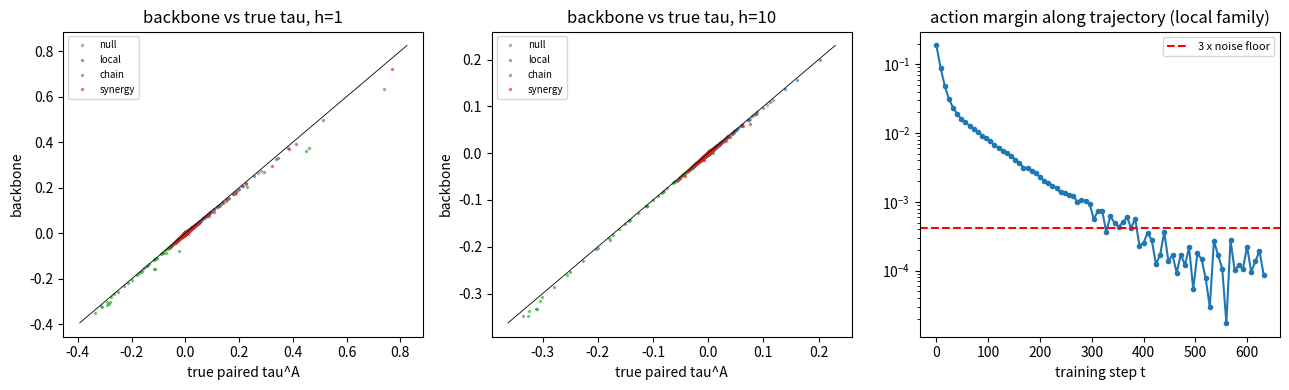

The script that saved this image:
#!/usr/bin/env python3
"""
Commutator-critic sandbox, part 1: block-quadratic fixture (NumPy, float64).

Everything here has closed-form ground truth, so each mechanism of the
grey-box commutator critic can be validated exactly:

  D1  CRN paired rollouts == closed-form counterfactual (machine precision)
  D2  Backbone (tangent propagator via HVP oracle only) vs exact truth
      -- both the validation-mode backbone (rides the baseline rollout)
      -- and the decision-time backbone (noise-free preview rollout)
  D3  Exact one-step synergy identity  tau(pair)-tau(m)-tau(n) = u_m^T H_A u_n
      and its horizon-h propagated form; additive comparator = cross term deleted
  D4  Null family: first-order term provably >= 0 at every state
  D5  Margin decay along the trajectory (why V3's declared orderings HAD to fail)
  D6  Insufficient statistics: feature-identical states with different /
      sign-flipped tau at h>1  +  black-box regressor ceiling vs backbone

Conventions match the V-series: the action gates the *realized stochastic*
incoming gradient after backward, before the (SGD) step; both arms then share
all continuation noise (CRN). The backbone touches the fixture ONLY through
decision-time-legal oracles: grad_A, grad_B(+noise), hvp_A(v), hvp_B(v).
"""

import json
import numpy as np

rng_global = np.random.default_rng(0)

# ----------------------------------------------------------------------------
# small utilities
# ----------------------------------------------------------------------------

def spearman(x, y):
    x, y = np.asarray(x, float), np.asarray(y, float)
    if len(x) < 3 or np.std(x) == 0 or np.std(y) == 0:
        return np.nan
    rx = np.argsort(np.argsort(x)).astype(float)
    ry = np.argsort(np.argsort(y)).astype(float)
    return float(np.corrcoef(rx, ry)[0, 1])


def log_uniform(rng, lo, hi, n):
    return np.exp(rng.uniform(np.log(lo), np.log(hi), n))


# ----------------------------------------------------------------------------
# fixture
# ----------------------------------------------------------------------------

class QuadFixture:
    """L_A = 1/2 (th-a*)' QA (th-a*),  L_B = 1/2 (th-b*)' QB (th-b*).
    SGD:  th <- th - eta * G_a * (QB(th-b*) + sigma*xi)."""

    def __init__(self, QA, QB, a_star, b_star, eta, sigma, modules):
        self.QA, self.QB = QA, QB
        self.a, self.b = a_star, b_star
        self.eta, self.sigma = eta, sigma
        self.modules = modules  # list of index arrays
        self.d = len(a_star)

    # ---- decision-time-legal oracles (the only fixture access the backbone gets)
    def grad_A(self, th):
        return self.QA @ (th - self.a)

    def grad_B_clean(self, th):
        return self.QB @ (th - self.b)

    def hvp_A(self, v):
        return self.QA @ v

    def hvp_B(self, v):
        return self.QB @ v

    def loss_A(self, th):
        r = th - self.a
        return 0.5 * r @ (self.QA @ r)

    # ---- dynamics
    def gate_vec(self, action):
        """action = (list_of_modules, alpha) or None for ordinary.
        Returns diagonal of G_a."""
        g = np.ones(self.d)
        if action is not None:
            mods, alpha = action
            for m in mods:
                g[self.modules[m]] = alpha
        return g

    def rollout(self, th0, action, h, noise):
        """One arm: gate applies only at step 0; noise is (h,d), shared CRN."""
        th = th0.copy()
        for k in range(h):
            ghat = self.grad_B_clean(th) + self.sigma * noise[k]
            if k == 0:
                ghat = self.gate_vec(action) * ghat
            th = th - self.eta * ghat
        return th

    def tau_rollout(self, th0, action, h, noise):
        thA = self.rollout(th0, action, h, noise)
        th0_ = self.rollout(th0, None, h, noise)
        return self.loss_A(thA) - self.loss_A(th0_), th0_

    # ---- exact counterfactual (affine dynamics: continuation noise cancels)
    def injected_u(self, th0, action, noise0):
        ghat = self.grad_B_clean(th0) + self.sigma * noise0
        mods, alpha = action
        u = np.zeros(self.d)
        for m in mods:
            idx = self.modules[m]
            u[idx] = self.eta * (1.0 - alpha) * ghat[idx]
        return u

    def propagate(self, v, h_minus_1, hvp=None):
        """v <- (I - eta*QB)^(h-1) v, via the HVP oracle only."""
        hvp = hvp or self.hvp_B
        for _ in range(h_minus_1):
            v = v - self.eta * hvp(v)
        return v

    def tau_exact(self, th0, action, h, noise):
        """Closed form: Delta_h = (I-eta QB)^(h-1) u ;
        tau = gA(th0_{t+h})' Delta + 1/2 Delta' QA Delta (EXACT for quadratics)."""
        u = self.injected_u(th0, action, noise[0])
        Delta = self.propagate(u, h - 1)
        th0_h = self.rollout(th0, None, h, noise)
        return self.grad_A(th0_h) @ Delta + 0.5 * Delta @ (self.QA @ Delta)


# ----------------------------------------------------------------------------
# backbone (uses oracles only; never touches QA/QB matrices directly)
# ----------------------------------------------------------------------------

def backbone_validation(fx, th0, action, h, noise):
    """First-order linear response, riding the realized baseline rollout
    (validation mode -- how Stage C2's paired runner computes it)."""
    u = fx.injected_u(th0, action, noise[0])
    v = fx.propagate(u, h - 1)                       # h-1 HVPs
    th0_h = fx.rollout(th0, None, h, noise)          # the baseline arm (run anyway)
    return fx.grad_A(th0_h) @ v


def backbone_decision_time(fx, th0, action, h, noise0):
    """Decision-time-legal version: noise-free deterministic PREVIEW rollout
    stands in for the future baseline (no peeking at future minibatches)."""
    u = fx.injected_u(th0, action, noise0)
    v = fx.propagate(u, h - 1)
    th_prev = th0.copy()
    for _ in range(h):                               # sigma = 0 preview
        th_prev = th_prev - fx.eta * fx.grad_B_clean(th_prev)
    return fx.grad_A(th_prev) @ v


def backbone_synergy(fx, th0, m, n, alpha, h, noise0):
    """Propagated cross-curvature (Phi u_m)' H_A (Phi u_n), oracles only."""
    um = fx.injected_u(th0, ([m], alpha), noise0)
    un = fx.injected_u(th0, ([n], alpha), noise0)
    vm = fx.propagate(um, h - 1)
    vn = fx.propagate(un, h - 1)
    return vm @ fx.hvp_A(vn)


# ----------------------------------------------------------------------------
# fixture families (d=64, M=4x16)
# ----------------------------------------------------------------------------

def make_families(seed=1, d=64, M=4, eta=0.1, sigma=1e-3):
    rng = np.random.default_rng(seed)
    modules = [np.arange(i * (d // M), (i + 1) * (d // M)) for i in range(M)]

    def diag_spec(lo=0.05, hi=1.0):
        return np.diag(log_uniform(rng, lo, hi, d))

    fams = {}

    # NULL: shared minimizer, both diagonal -> provably aligned everywhere.
    QA, QB = diag_spec(), diag_spec()
    c = rng.normal(size=d)
    fams["null"] = QuadFixture(QA, QB, c, c.copy(), eta, sigma, modules)

    # LOCAL-SPECIFIC: targets differ only on module 0; QA stiffened there.
    QA, QB = diag_spec(), diag_spec()
    QA[np.ix_(modules[0], modules[0])] *= 3.0
    a = rng.normal(size=d)
    b = a.copy()
    disp = rng.normal(size=len(modules[0]))
    b[modules[0]] += 2.0 * disp / np.linalg.norm(disp)
    fams["local"] = QuadFixture(QA, QB, a, b, eta, sigma, modules)

    # CHAIN: QB cross-block couples modules 0<->1 (spectral norm 0.3).
    QA = diag_spec()
    qb = log_uniform(rng, 0.05, 1.0, d)
    qb[modules[0]] = log_uniform(rng, 0.4, 1.0, len(modules[0]))
    qb[modules[1]] = log_uniform(rng, 0.4, 1.0, len(modules[1]))
    QB = np.diag(qb)
    C = rng.normal(size=(len(modules[0]), len(modules[1])))
    C *= 0.3 / np.linalg.svd(C, compute_uv=False)[0]
    QB[np.ix_(modules[0], modules[1])] = C
    QB[np.ix_(modules[1], modules[0])] = C.T
    assert np.linalg.eigvalsh(QB).min() > 0
    a = rng.normal(size=d)
    b = a + 1.5 * rng.normal(size=d) / np.sqrt(d) * np.sqrt(d)  # broad conflict
    fams["chain"] = QuadFixture(QA, QB, a, b, eta, sigma, modules)

    # SYNERGY: QA cross-block couples modules 2<->3. The block is rank-1 and
    # ALIGNED with the early-phase incoming gradient (effect-size precheck:
    # planted synergy must clear 5x the noise floor -- the C1 design rule).
    qa = log_uniform(rng, 0.05, 1.0, d)
    qa[modules[2]] = log_uniform(rng, 0.5, 1.0, len(modules[2]))
    qa[modules[3]] = log_uniform(rng, 0.5, 1.0, len(modules[3]))
    QA = np.diag(qa)
    QB = diag_spec()
    a = rng.normal(size=d)
    b = a.copy()
    for m in (2, 3):
        dsp = rng.normal(size=len(modules[m]))
        b[modules[m]] += 2.5 * dsp / np.linalg.norm(dsp)
    gB_at_a = QB @ (a - b)                      # incoming gradient at theta=a
    u2 = gB_at_a[modules[2]] / np.linalg.norm(gB_at_a[modules[2]])
    u3 = gB_at_a[modules[3]] / np.linalg.norm(gB_at_a[modules[3]])
    C = 0.4 * np.outer(u2, u3)
    QA[np.ix_(modules[2], modules[3])] = C
    QA[np.ix_(modules[3], modules[2])] = C.T
    assert np.linalg.eigvalsh(QA).min() > 0
    fams["synergy"] = QuadFixture(QA, QB, a, b, eta, sigma, modules)

    # stability check eta*lmax <= 0.5 for every family
    for name, fx in fams.items():
        lmax = np.linalg.eigvalsh(fx.QB).max()
        assert eta * lmax <= 0.5 + 1e-12, (name, eta * lmax)
    return fams


def gen_states(fx, n_steps=240, every=4, seed=7):
    """Run a noisy training trajectory on task B, harvest decision states
    (state = theta + the realized step-0 noise draw + a CRN continuation seed)."""
    rng = np.random.default_rng(seed)
    th = fx.a + rng.normal(size=fx.d)
    states = []
    for t in range(n_steps):
        if t % every == 0:
            states.append((t, th.copy(), rng.integers(1 << 30)))
        th = th - fx.eta * (fx.grad_B_clean(th) + fx.sigma * rng.normal(size=fx.d))
    return states


def noise_for(fx, seed, h):
    return np.random.default_rng(seed).normal(size=(h, fx.d))


# ----------------------------------------------------------------------------
# D-suite
# ----------------------------------------------------------------------------

HORIZONS = [1, 2, 5, 10, 20]
ALPHAS = [0.5, 0.1]


def actions_for(fx, fam):
    acts = [([m], a) for m in range(len(fx.modules)) for a in ALPHAS]
    pair = {"chain": (0, 1), "synergy": (2, 3)}.get(fam, (0, 1))
    acts.append(([pair[0], pair[1]], 0.1))       # planted / default pair
    acts.append(([0, 3], 0.1))                   # control pair
    return acts


def noise_floor(fx, states, h, n_rep=32, n_probe=10, seed=99):
    """sigma_noise(h): std of tau over resampled CRN continuations, at probe
    states, for a strong single action -- the protocol's measured floor."""
    rng = np.random.default_rng(seed)
    probes = states[:: max(1, len(states) // n_probe)][:n_probe]
    stds = []
    for (_, th, _) in probes:
        taus = [fx.tau_rollout(th, ([0], 0.1), h,
                               rng.normal(size=(h, fx.d)))[0]
                for _ in range(n_rep)]
        stds.append(np.std(taus))
    return float(np.median(stds))


def run_family(name, fx):
    out = {"family": name}
    states = gen_states(fx)
    floors = {h: noise_floor(fx, states, h) for h in HORIZONS}
    out["noise_floor"] = {str(h): floors[h] for h in HORIZONS}

    # D1: rollout vs closed form; D2 backbones; collect per horizon
    d1_err = []
    per_h = {h: {"true": [], "bb_val": [], "bb_dt": []} for h in HORIZONS}
    for (_, th, cseed) in states:
        nz_full = noise_for(fx, cseed, max(HORIZONS))
        for act in actions_for(fx, name):
            for h in HORIZONS:
                nz = nz_full[:h]
                t_roll, _ = fx.tau_rollout(th, act, h, nz)
                t_exact = fx.tau_exact(th, act, h, nz)
                d1_err.append(abs(t_roll - t_exact) / max(abs(t_exact), 1e-300))
                per_h[h]["true"].append(t_roll)
                per_h[h]["bb_val"].append(backbone_validation(fx, th, act, h, nz))
                per_h[h]["bb_dt"].append(
                    backbone_decision_time(fx, th, act, h, nz[0]))
    out["D1_max_rel_err_rollout_vs_closed_form"] = float(np.max(d1_err))

    out["D2"] = {}
    for h in HORIZONS:
        tr = np.array(per_h[h]["true"])
        bv = np.array(per_h[h]["bb_val"])
        bd = np.array(per_h[h]["bb_dt"])
        q = np.abs(tr) >= 3 * floors[h]            # margin-qualified
        rel = np.median(np.abs(bv[q] - tr[q]) /
                        np.maximum(np.abs(tr[q]), 3 * floors[h])) if q.any() else np.nan
        out["D2"][str(h)] = {
            "n_qualified": int(q.sum()), "n_total": int(len(tr)),
            "spearman_backbone_validation": spearman(bv[q], tr[q]),
            "spearman_backbone_decision_time": spearman(bd[q], tr[q]),
            "median_rel_err_validation": float(rel),
        }

    # D3: synergy identity, planted vs control pair
    if name == "synergy":
        m, n = 2, 3
        rows = {h: {"true": [], "hat": [], "ctrl_true": []} for h in [1, 5, 10]}
        early = [s for s in states if s[0] <= 40]    # effect-size precheck slice
        for (_, th, cseed) in early:
            nz_full = noise_for(fx, cseed, 10)
            for h in [1, 5, 10]:
                nz = nz_full[:h]
                tp = fx.tau_rollout(th, ([m, n], 0.1), h, nz)[0]
                tm = fx.tau_rollout(th, ([m], 0.1), h, nz)[0]
                tn = fx.tau_rollout(th, ([n], 0.1), h, nz)[0]
                rows[h]["true"].append(tp - tm - tn)
                rows[h]["hat"].append(backbone_synergy(fx, th, m, n, 0.1, h, nz[0]))
                cp = fx.tau_rollout(th, ([0, 1], 0.1), h, nz)[0] \
                    - fx.tau_rollout(th, ([0], 0.1), h, nz)[0] \
                    - fx.tau_rollout(th, ([1], 0.1), h, nz)[0]
                rows[h]["ctrl_true"].append(cp)
        out["D3"] = {}
        for h in [1, 5, 10]:
            tr, ht = np.array(rows[h]["true"]), np.array(rows[h]["hat"])
            out["D3"][str(h)] = {
                "median_rel_err_synergy_identity":
                    float(np.median(np.abs(ht - tr) / np.abs(tr))),
                "median_abs_planted_synergy": float(np.median(np.abs(tr))),
                "median_abs_control_pair_synergy":
                    float(np.median(np.abs(rows[h]["ctrl_true"]))),
                "noise_floor": floors.get(h, floors[5]),
                "precheck_ratio_planted_over_floor":
                    float(np.median(np.abs(tr)) / floors.get(h, floors[5])),
            }

    # D4: null nonnegativity (analytic, every state, every module)
    if name == "null":
        worst = np.inf
        for (_, th, cseed) in states:
            gA, gB = fx.grad_A(th), fx.grad_B_clean(th)
            for m in range(4):
                worst = min(worst, gA[fx.modules[m]] @ gB[fx.modules[m]])
        out["D4_min_firstorder_alignment"] = float(worst)   # must be >= 0
        fb = 0
        for (_, th, cseed) in states:
            nz = noise_for(fx, cseed, 10)
            for act in actions_for(fx, name):
                if fx.tau_rollout(th, act, 10, nz)[0] < -3 * floors[10]:
                    fb += 1
        out["D4_false_beneficial_beyond_3sigma"] = fb

    # D5: margin decay along the trajectory
    if name == "local":
        margins, tsteps = [], []
        long_states = gen_states(fx, n_steps=640, every=8, seed=7)
        for (t, th, cseed) in long_states:
            nz = noise_for(fx, cseed, 10)
            taus = [fx.tau_exact(th, act, 10, nz) for act in actions_for(fx, name)]
            margins.append(max(taus) - min(taus))
            tsteps.append(t)
        margins = np.array(margins)
        k = np.polyfit(tsteps, np.log(np.maximum(margins, 1e-300)), 1)[0]
        out["D5"] = {
            "margin_first": float(margins[0]), "margin_last": float(margins[-1]),
            "fitted_decay_rate_per_step": float(k),
            "predicted_rate_ln(1-eta*lmin(QB))":
                float(np.log(1 - fx.eta * np.linalg.eigvalsh(fx.QB).min())),
            "no_signal_frac_first_quartile":
                float(np.mean(margins[: len(margins) // 4] < 3 * floors[10])),
            "no_signal_frac_last_quartile":
                float(np.mean(margins[-len(margins) // 4:] < 3 * floors[10])),
        }
        out["_margin_curve"] = [tsteps, margins.tolist()]

    out["_scatter"] = {str(h): (per_h[h]["true"], per_h[h]["bb_val"])
                       for h in [1, 10]}
    return out


# ----------------------------------------------------------------------------
# D6a: feature-identical states, different tau (constructive)
# ----------------------------------------------------------------------------

def demo_insufficient_statistics(seed=3):
    """Single 16-dim module. qA uniform, a*=0, b*=delta*1, qB log-spread.
    V2-style features on the module: (|gA|, |gB|, cos(gA,gB), |theta|).
    With qA uniform and a*=0, |theta| = |gA|/q, so three constraints bind.
    We Gauss-Newton-project candidate states onto a reference state's exact
    feature values and show tau at h>1 still differs / flips sign, while the
    h=1 EXACT tau (first order + uniform-curvature term) provably coincides."""
    rng = np.random.default_rng(seed)
    d, q, delta, eta = 16, 0.3, 0.8, 0.1
    qB = log_uniform(rng, 0.05, 1.0, d)
    fx = QuadFixture(np.diag(np.full(d, q)), np.diag(qB),
                     np.zeros(d), np.full(d, delta), eta, 0.0, [np.arange(d)])

    def feats(th):
        gA, gB = fx.grad_A(th), fx.grad_B_clean(th)
        return np.array([gA @ gA, gB @ gB, gA @ gB])

    def tau_h(th, h):
        nz = np.zeros((h, d))
        return fx.tau_exact(th, ([0], 0.1), h, nz)

    def gn_project(th, target, iters=40):
        for _ in range(iters):
            r = feats(th) - target
            if np.max(np.abs(r)) < 1e-13:
                break
            gA, gB = fx.grad_A(th), fx.grad_B_clean(th)
            J = np.stack([2 * q * gA, 2 * qB * gB, q * gB + qB * gA])
            th = th - J.T @ np.linalg.solve(J @ J.T + 1e-12 * np.eye(3),
                                            r)
        return th

    th_ref = rng.uniform(-0.4, 1.6, d)
    target = feats(th_ref)
    found = []
    for _ in range(4000):
        cand = gn_project(rng.uniform(-0.4, 1.6, d), target)
        if np.max(np.abs(feats(cand) - target)) < 1e-10:
            found.append(cand)
        if len(found) >= 400:
            break
    ref = {h: tau_h(th_ref, h) for h in [1, 5, 10]}
    rows, flips = [], 0
    for cand in found:
        tv = {h: tau_h(cand, h) for h in [1, 5, 10]}
        if np.sign(tv[10]) != np.sign(ref[10]):
            flips += 1
            if len(rows) < 3:
                rows.append({str(h): (ref[h], tv[h]) for h in [1, 5, 10]})
    spread10 = np.array([tau_h(c, 10) for c in found])
    return {
        "n_feature_identical_states": len(found),
        "max_feature_mismatch": 1e-10,
        "tau_h1_all_equal_check":
            float(np.max(np.abs([tau_h(c, 1) - ref[1] for c in found]))),
        "tau_h10_reference": ref[10],
        "tau_h10_range_over_identical_features":
            [float(spread10.min()), float(spread10.max())],
        "n_sign_flips_at_h10": flips,
        "example_pairs (ref, feature-identical-state)": rows,
    }


# ----------------------------------------------------------------------------
# D6b: black-box regressor ceiling vs backbone (local family, h=10)
# ----------------------------------------------------------------------------

def make_local_instance(seed, d=64, M=4, eta=0.1, sigma=1e-3):
    """Instances for the ceiling test use WIDE spectra (qB in [0.05, 4], so
    eta*lmax = 0.4, still stable) and are evaluated at h=50: there the
    propagator reweighting (1 - eta*qB_i)^(h-1) spans ~1e-11 .. 0.78, so the
    horizon content of tau dominates its feature-visible first-order shadow.
    (At h=1 the first-order term is EXACTLY cos*|gA|*|gB| and hence
    feature-determined -- black-box features fail with horizon and curvature,
    not at leading order; cf. the constructive D6a demo.)"""
    rng = np.random.default_rng(seed)
    modules = [np.arange(i * (d // M), (i + 1) * (d // M)) for i in range(M)]
    QA = np.diag(log_uniform(rng, 0.05, 2.0, d))
    QB = np.diag(log_uniform(rng, 0.05, 4.0, d))
    QA[np.ix_(modules[0], modules[0])] *= 3.0
    a = rng.normal(size=d)
    b = a.copy()
    disp = rng.normal(size=len(modules[0]))
    b[modules[0]] += 2.0 * disp / np.linalg.norm(disp)
    return QuadFixture(QA, QB, a, b, eta, sigma, modules)


def demo_regressor_ceiling(seed=11):
    """V2's actual setting: the critic must generalize across fixture INSTANCES
    (spectra redrawn), not just interpolate one trajectory. Features alias
    across instances (the insufficient-statistics proposition); the backbone
    does not, because it measures each instance's curvature at runtime."""
    rng = np.random.default_rng(seed)
    inst = [make_local_instance(s) for s in range(101, 106)]
    data = []
    for fx in inst:
        X, y, bb = [], [], []
        for (_, th, cseed) in gen_states(fx, n_steps=240, every=4,
                                         seed=int(rng.integers(1 << 30))):
            H = 50
            nz = noise_for(fx, cseed, H)
            gA, gB0 = fx.grad_A(th), fx.grad_B_clean(th) + fx.sigma * nz[0]
            fvec = []
            for idx in fx.modules:
                aa, bv = gA[idx], gB0[idx]
                fvec += [np.linalg.norm(aa), np.linalg.norm(bv),
                         aa @ bv / (np.linalg.norm(aa) * np.linalg.norm(bv)
                                    + 1e-30),
                         np.linalg.norm(th[idx])]
            for m in range(4):
                X.append(fvec + list(np.eye(4)[m]))
                y.append(fx.tau_exact(th, ([m], 0.1), H, nz))
                bb.append(backbone_validation(fx, th, ([m], 0.1), H, nz))
        data.append((np.array(X), np.array(y), np.array(bb)))

    Xtr = np.vstack([d[0] for d in data[:4]])
    ytr = np.concatenate([d[1] for d in data[:4]])
    Xte, yte, bbte = data[4]
    mu, sd = Xtr.mean(0), Xtr.std(0) + 1e-12
    Xtr_s, Xte_s = (Xtr - mu) / sd, (Xte - mu) / sd
    best = (-2.0, None)
    for lam in [1e-6, 1e-4, 1e-2, 1.0]:
        w = np.linalg.solve(Xtr_s.T @ Xtr_s + lam * np.eye(Xtr.shape[1]),
                            Xtr_s.T @ ytr)
        s = spearman(Xtr_s @ w, ytr)
        if s > best[0]:
            best = (s, w)
    D2 = ((Xte_s[:, None, :] - Xtr_s[None, :, :]) ** 2).sum(-1)
    knn_pred = ytr[np.argsort(D2, 1)[:, :5]].mean(1)
    return {
        "setting": "train on 4 wide-spectrum instances, test on a 5th; h=50",
        "n_train": len(ytr), "n_test": len(yte),
        "spearman_ridge_on_V2_features": spearman(Xte_s @ best[1], yte),
        "spearman_knn5_on_V2_features": spearman(knn_pred, yte),
        "spearman_backbone_same_test_set": spearman(bbte, yte),
    }


# ----------------------------------------------------------------------------
# main
# ----------------------------------------------------------------------------

if __name__ == "__main__":
    np.seterr(all="raise")
    fams = make_families()
    results = {}
    for name, fx in fams.items():
        print(f"[{name}] running ...", flush=True)
        results[name] = run_family(name, fx)
    print("[D6a] insufficient statistics (constructive) ...", flush=True)
    results["D6a_insufficient_statistics"] = demo_insufficient_statistics()
    print("[D6b] regressor ceiling ...", flush=True)
    results["D6b_regressor_ceiling"] = demo_regressor_ceiling()

    # plots
    try:
        import matplotlib
        matplotlib.use("Agg")
        import matplotlib.pyplot as plt
        fig, axes = plt.subplots(1, 3, figsize=(13, 4))
        for name, c in zip(["null", "local", "chain", "synergy"],
                           ["tab:gray", "tab:blue", "tab:green", "tab:red"]):
            for ax, h in zip(axes[:2], ["1", "10"]):
                t, b = results[name]["_scatter"][h]
                ax.plot(t, b, ".", ms=3, alpha=0.5, color=c, label=name)
                ax.set_title(f"backbone vs true tau, h={h}")
                ax.set_xlabel("true paired tau^A"); ax.set_ylabel("backbone")
        lo = min(axes[0].get_xlim()[0], axes[1].get_xlim()[0])
        for ax in axes[:2]:
            xl = ax.get_xlim(); ax.plot(xl, xl, "k-", lw=0.6); ax.legend(fontsize=7)
        ts, mg = results["local"]["_margin_curve"]
        axes[2].semilogy(ts, mg, "o-", ms=3)
        fl = results["local"]["noise_floor"]["10"]
        axes[2].axhline(3 * fl, color="r", ls="--", label="3 x noise floor")
        axes[2].set_title("action margin along trajectory (local family)")
        axes[2].set_xlabel("training step t"); axes[2].legend(fontsize=8)
        fig.tight_layout(); fig.savefig("quadratic_demo.png", dpi=130)
        print("wrote quadratic_demo.png")
    except Exception as e:  # plots are optional
        print("plotting skipped:", e)

    for r in results.values():
        if isinstance(r, dict):
            r.pop("_scatter", None); r.pop("_margin_curve", None)
    with open("results_quadratic.json", "w") as f:
        json.dump(results, f, indent=2, default=float)
    print(json.dumps(results, indent=2, default=float))
